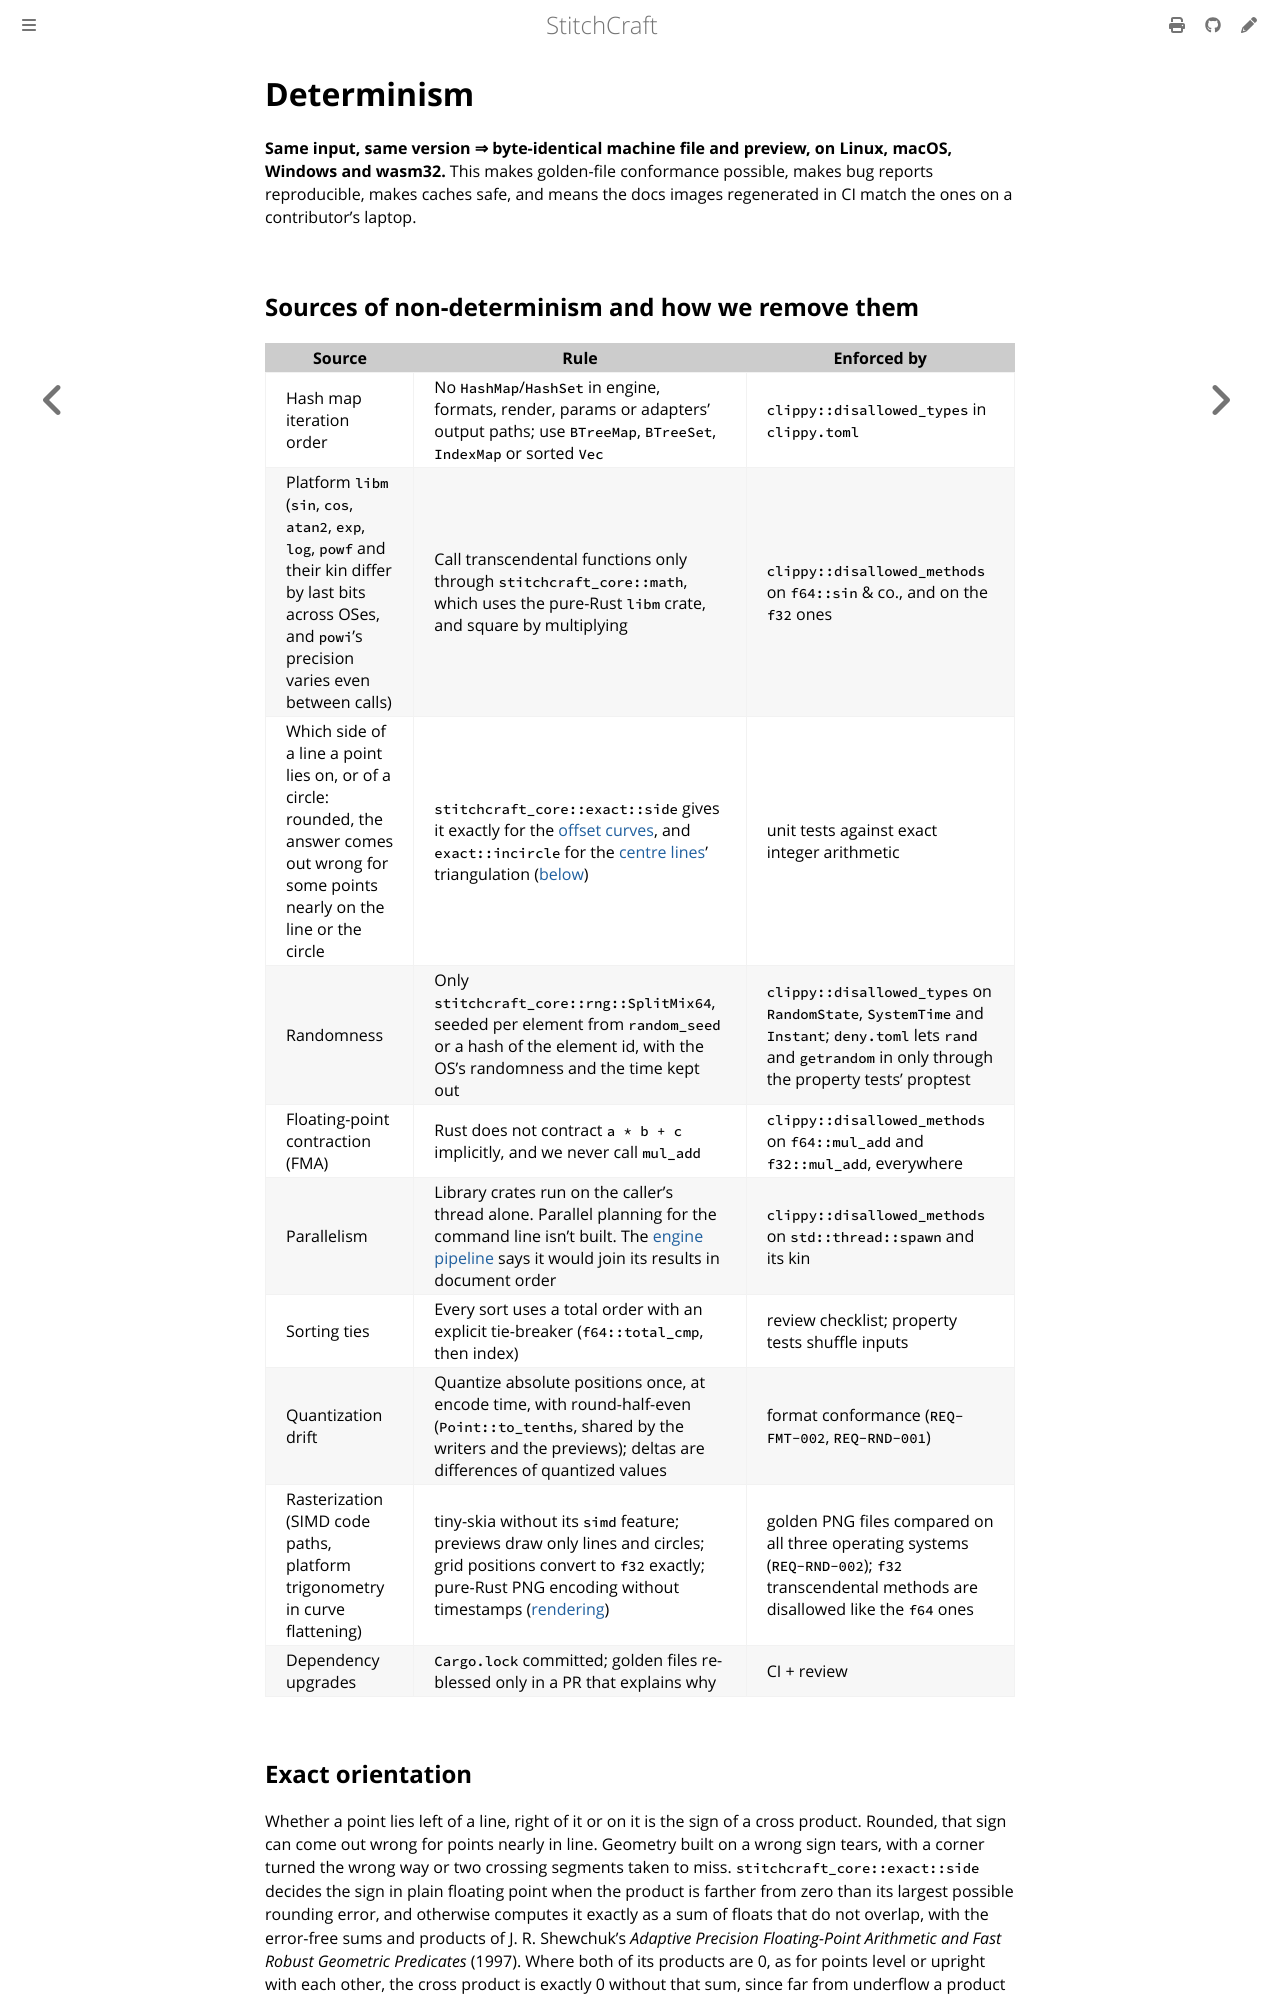

repository: KaboomFox/stitchcraft · page: dev/design/determinism.html · generator: mdbook

# Determinism

<!-- implements: crates/stitchcraft-core/src/math.rs, crates/stitchcraft-core/src/exact.rs, crates/stitchcraft-core/src/rng.rs, apps/stitchcraft-cli/src/commands/bug_report.rs, apps/stitchcraft-cli/src/commands/bug_report/** -->

**Same input, same version ⇒ byte-identical machine file and preview, on Linux, macOS, Windows and
wasm32.** This makes golden-file conformance possible, makes bug reports reproducible, makes caches
safe, and means the docs images regenerated in CI match the ones on a contributor's laptop.

## Sources of non-determinism and how we remove them

| Source | Rule | Enforced by |
|---|---|---|
| Hash map iteration order | No `HashMap`/`HashSet` in engine, formats, render, params or adapters' output paths; use `BTreeMap`, `BTreeSet`, `IndexMap` or sorted `Vec` | `clippy::disallowed_types` in `clippy.toml` |
| Platform `libm` (`sin`, `cos`, `atan2`, `exp`, `log`, `powf` and their kin differ by last bits across OSes, and `powi`'s precision varies even between calls) | Call transcendental functions only through `stitchcraft_core::math`, which uses the pure-Rust `libm` crate, and square by multiplying | `clippy::disallowed_methods` on `f64::sin` & co., and on the `f32` ones |
| Which side of a line a point lies on, or of a circle: rounded, the answer comes out wrong for some points nearly on the line or the circle | `stitchcraft_core::exact::side` gives it exactly for the [offset curves](algorithms/offset.md), and `exact::incircle` for the [centre lines](algorithms/centre-lines.md)' triangulation ([below](#exact-orientation)) | unit tests against exact integer arithmetic |
| Randomness | Only `stitchcraft_core::rng::SplitMix64`, seeded per element from `random_seed` or a hash of the element id, with the OS's randomness and the time kept out | `clippy::disallowed_types` on `RandomState`, `SystemTime` and `Instant`; `deny.toml` lets `rand` and `getrandom` in only through the property tests' proptest |
| Floating-point contraction (FMA) | Rust does not contract `a * b + c` implicitly, and we never call `mul_add` | `clippy::disallowed_methods` on `f64::mul_add` and `f32::mul_add`, everywhere |
| Parallelism | Library crates run on the caller's thread alone. Parallel planning for the command line isn't built. The [engine pipeline](engine-pipeline.md#7-incremental-and-parallel-planning) says it would join its results in document order | `clippy::disallowed_methods` on `std::thread::spawn` and its kin |
| Sorting ties | Every sort uses a total order with an explicit tie-breaker (`f64::total_cmp`, then index) | review checklist; property tests shuffle inputs |
| Quantization drift | Quantize absolute positions once, at encode time, with round-half-even (`Point::to_tenths`, shared by the writers and the previews); deltas are differences of quantized values | format conformance (`REQ-FMT-002`, `REQ-RND-001`) |
| Rasterization (SIMD code paths, platform trigonometry in curve flattening) | tiny-skia without its `simd` feature; previews draw only lines and circles; grid positions convert to `f32` exactly; pure-Rust PNG encoding without timestamps ([rendering](rendering.md)) | golden PNG files compared on all three operating systems (`REQ-RND-002`); `f32` transcendental methods are disallowed like the `f64` ones |
| Dependency upgrades | `Cargo.lock` committed; golden files re-blessed only in a PR that explains why | CI + review |

## Exact orientation

Whether a point lies left of a line, right of it or on it is the sign of a cross product. Rounded, that
sign can come out wrong for points nearly in line. Geometry built on a wrong sign tears, with a corner
turned the wrong way or two crossing segments taken to miss. `stitchcraft_core::exact::side` decides the
sign in plain floating point when the product is farther from zero than its largest possible rounding
error, and otherwise computes it exactly as a sum of floats that do not overlap, with the error-free
sums and products of J. R. Shewchuk's *Adaptive Precision Floating-Point Arithmetic and Fast Robust
Geometric Predicates* (1997). Where both of its products are 0, as for points level or upright with each
other, the cross product is exactly 0 without that sum, since far from underflow a product is 0 only where
a factor is. It uses only `+`, `−` and `×`, and every platform gets the same answer, which is the true one.

`stitchcraft_core::exact::incircle` decides in the same way whether a point lies inside the circle through 3
others. Its answer is the sign of a 4 × 4 determinant. That is computed in plain floating point when it lies
farther from zero than Shewchuk's bound on its error, and exactly otherwise. A Delaunay triangulation that
flips its edges by a rounded test can flip one edge back and forth forever, and one built on the exact test
stops.
